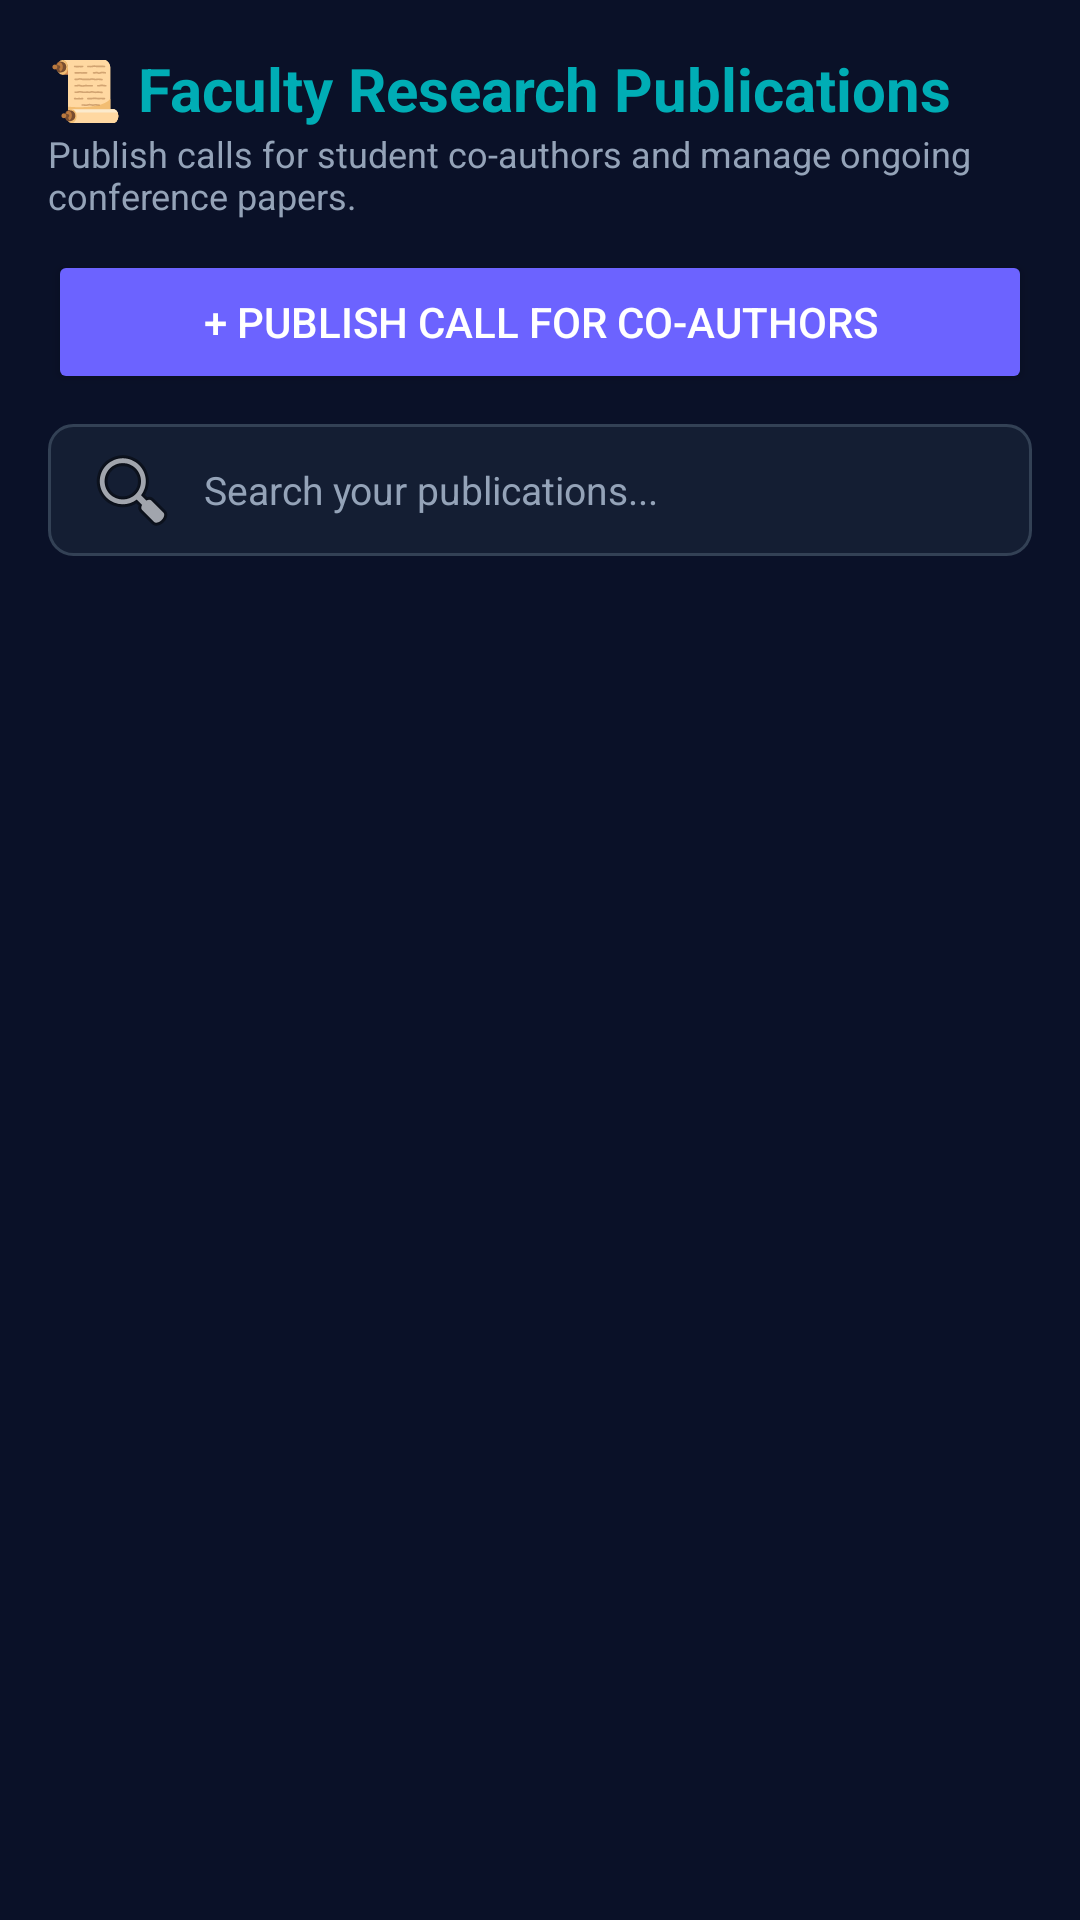

Here is an Android app screen rendered from its layout file. Give the layout XML and the strings, colors and styles it references.
<!-- AndroidManifest.xml: application theme Theme.WizardsOfTeligati -->
<!-- res/layout/fragment_teacher_research_papers.xml -->
<?xml version="1.0" encoding="utf-8"?>
<LinearLayout xmlns:android="http://schemas.android.com/apk/res/android"
    xmlns:app="http://schemas.android.com/apk/res-auto"
    android:layout_width="match_parent"
    android:layout_height="match_parent"
    android:background="@color/deep_navy"
    android:orientation="vertical"
    android:padding="16dp">

    <TextView
        android:layout_width="wrap_content"
        android:layout_height="wrap_content"
        android:text="📜 Faculty Research Publications"
        android:textColor="@color/mystic_cyan"
        android:textSize="20sp"
        android:textStyle="bold" />

    <TextView
        android:layout_width="wrap_content"
        android:layout_height="wrap_content"
        android:text="Publish calls for student co-authors and manage ongoing conference papers."
        android:textColor="@color/text_secondary"
        android:textSize="12sp" />

    <Button
        android:id="@+id/btnTeacherPostPaperCall"
        android:layout_width="match_parent"
        android:layout_height="wrap_content"
        android:layout_marginTop="10dp"
        android:backgroundTint="@color/accent_purple"
        android:text="+ Publish Call for Co-Authors"
        android:textColor="@color/white" />

    <EditText
        android:id="@+id/etSearchTeacherPapers"
        android:layout_width="match_parent"
        android:layout_height="44dp"
        android:layout_marginTop="10dp"
        android:background="@drawable/bg_cyber_input"
        android:drawableStart="@android:drawable/ic_menu_search"
        android:drawablePadding="8dp"
        android:hint="Search your publications..."
        android:inputType="text"
        android:paddingHorizontal="12dp"
        android:textColor="@color/white"
        android:textColorHint="@color/text_secondary"
        android:textSize="13sp" />

    <TextView
        android:id="@+id/tvEmptyTeacherPapers"
        android:layout_width="match_parent"
        android:layout_height="wrap_content"
        android:layout_marginTop="24dp"
        android:gravity="center"
        android:text="No research papers found."
        android:textColor="@color/text_secondary"
        android:textSize="14sp"
        android:visibility="gone" />

    <androidx.recyclerview.widget.RecyclerView
        android:id="@+id/rvTeacherPapers"
        android:layout_width="match_parent"
        android:layout_height="0dp"
        android:layout_marginTop="10dp"
        android:layout_weight="1" />

</LinearLayout>
<!-- resources referenced by this layout -->
<resources>
  <color name="accent_purple">#6C63FF</color>
  <color name="deep_navy">#0A1128</color>
  <color name="mystic_cyan">#00ADB5</color>
  <color name="text_secondary">#94A3B8</color>
  <color name="white">#FFFFFF</color>
  <!-- drawable bg_cyber_input (drawable) -->
  <?xml version="1.0" encoding="utf-8"?>
  <shape xmlns:android="http://schemas.android.com/apk/res/android"
      android:shape="rectangle">
      <solid android:color="@color/card_dark" />
      <stroke
          android:width="1dp"
          android:color="#334155" />
      <corners android:radius="8dp" />
  </shape>
  <style name="Theme.WizardsOfTeligati" parent="Theme.Material3.DayNight.NoActionBar">
          <item name="colorPrimary">@color/mystic_cyan</item>
          <item name="colorSecondary">@color/accent_purple</item>
          <item name="android:windowBackground">@color/deep_navy</item>
          <item name="colorSurface">@color/card_dark</item>
          <item name="colorOnSurface">@color/text_primary</item>
          <item name="colorOnPrimary">@color/deep_navy</item>
      </style>
  <color name="card_dark">#141E33</color>
  <color name="text_primary">#F1F5F9</color>
</resources>
